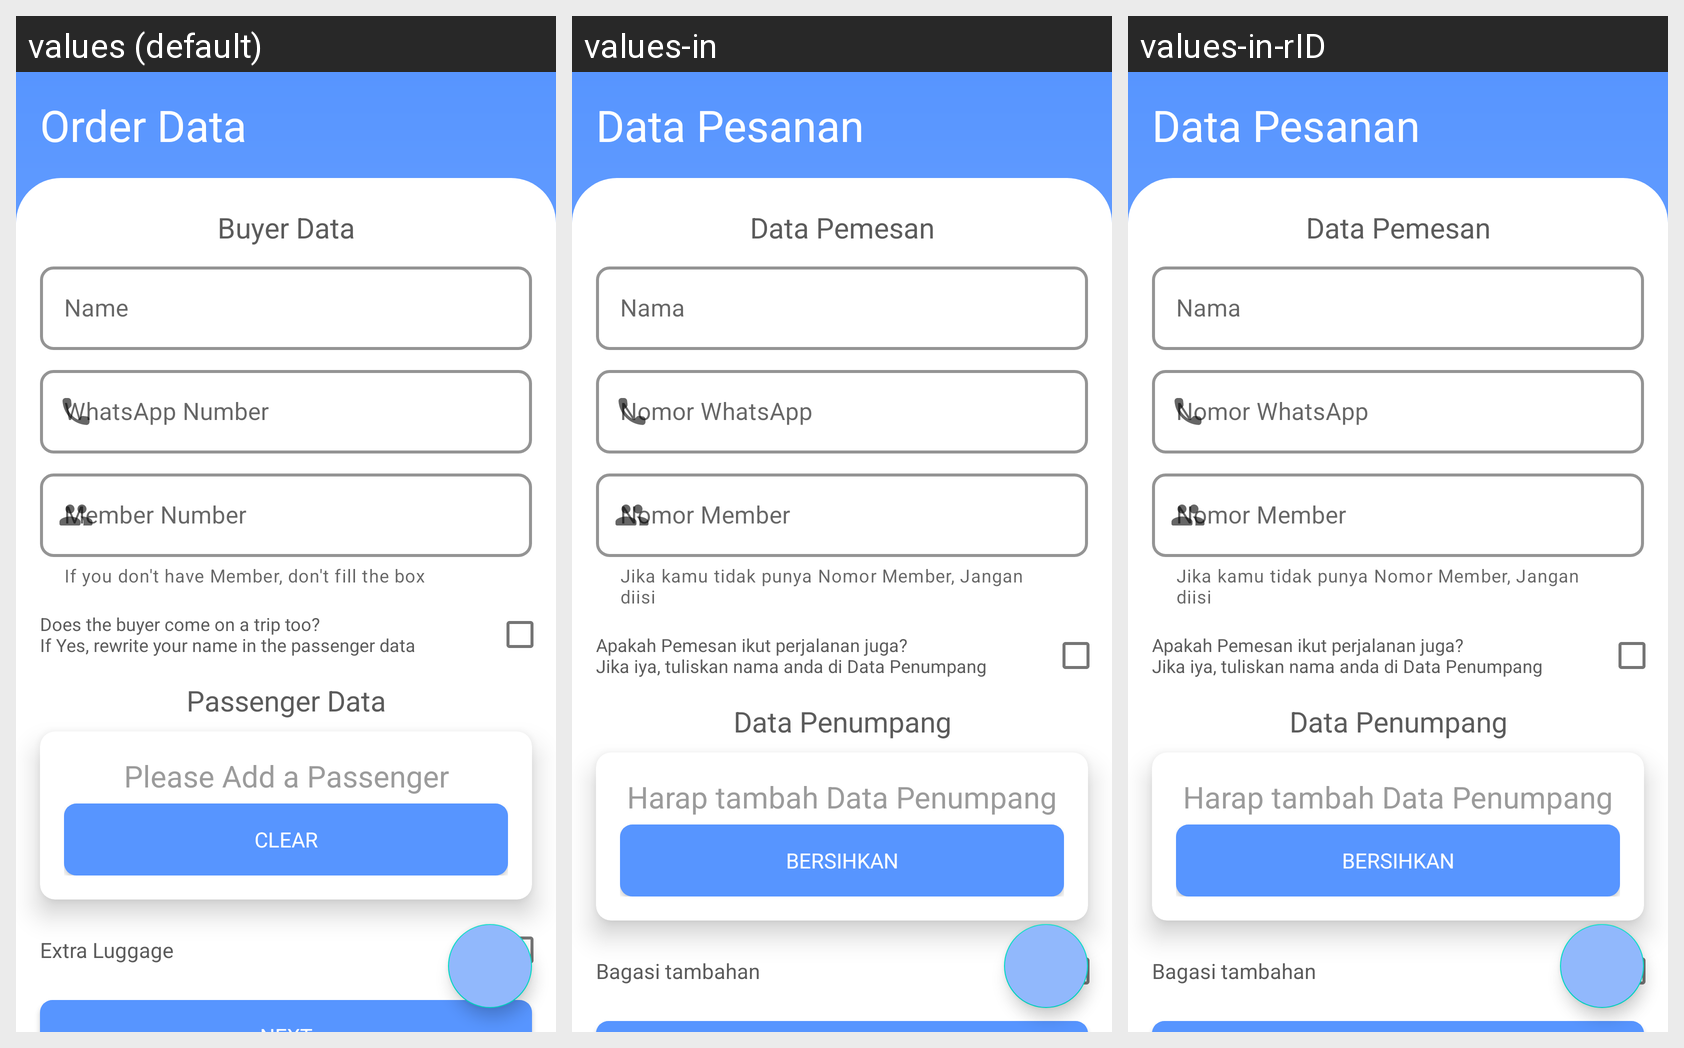

For this localized Android screen grid, give each drawn string resource with its value in every locale shown.
Android screen res/layout/activity_order.xml rendered under 3 locales, left to right: values (default), values-in, values-in-rID. Device: Nexus 5 (rendered at 1080×1920; each locale shown at half size, 540×960, under a caption strip naming it); theme AppTheme.
Strings drawn on this screen, with the default value and each locale's value (text and hints the layout hard-codes, and strings that could not be matched under every locale, appear in the picture but are not listed):

order_data
  values: Order Data
  values-in: Data Pesanan
  values-in-rID: Data Pesanan  [from values-in]

buyer_data
  values: Buyer Data
  values-in: Data Pemesan
  values-in-rID: Data Pemesan  [from values-in]

name
  values: Name
  values-in: Nama
  values-in-rID: Nama  [from values-in]

whatsapp_number
  values: WhatsApp Number
  values-in: Nomor WhatsApp
  values-in-rID: Nomor WhatsApp  [from values-in]

member_number
  values: Member Number
  values-in: Nomor Member
  values-in-rID: Nomor Member  [from values-in]

dont_fill_box
  values: If you don't have Member, don't fill the box
  values-in: Jika kamu tidak punya Nomor Member, Jangan diisi
  values-in-rID: Jika kamu tidak punya Nomor Member, Jangan diisi  [from values-in]

does_the_buyer_come_on_a_trip_too_nif_yes_rewrite_your_name_in_the_passenger_data
  values: Does the buyer come on a trip too?
      If Yes, rewrite your name in the passenger data
  values-in: Apakah Pemesan ikut perjalanan juga?
      Jika iya, tuliskan nama anda di Data Penumpang
  values-in-rID: Apakah Pemesan ikut perjalanan juga?
      Jika iya, tuliskan nama anda di Data Penumpang  [from values-in]

passenger_data
  values: Passenger Data
  values-in: Data Penumpang
  values-in-rID: Data Penumpang  [from values-in]

please_add_a_passenger
  values: Please Add a Passenger
  values-in: Harap tambah Data Penumpang
  values-in-rID: Harap tambah Data Penumpang  [from values-in]

clear
  values: clear
  values-in: Bersihkan
  values-in-rID: Bersihkan  [from values-in]

extra_luggage
  values: Extra Luggage
  values-in: Bagasi tambahan
  values-in-rID: Bagasi tambahan  [from values-in]
